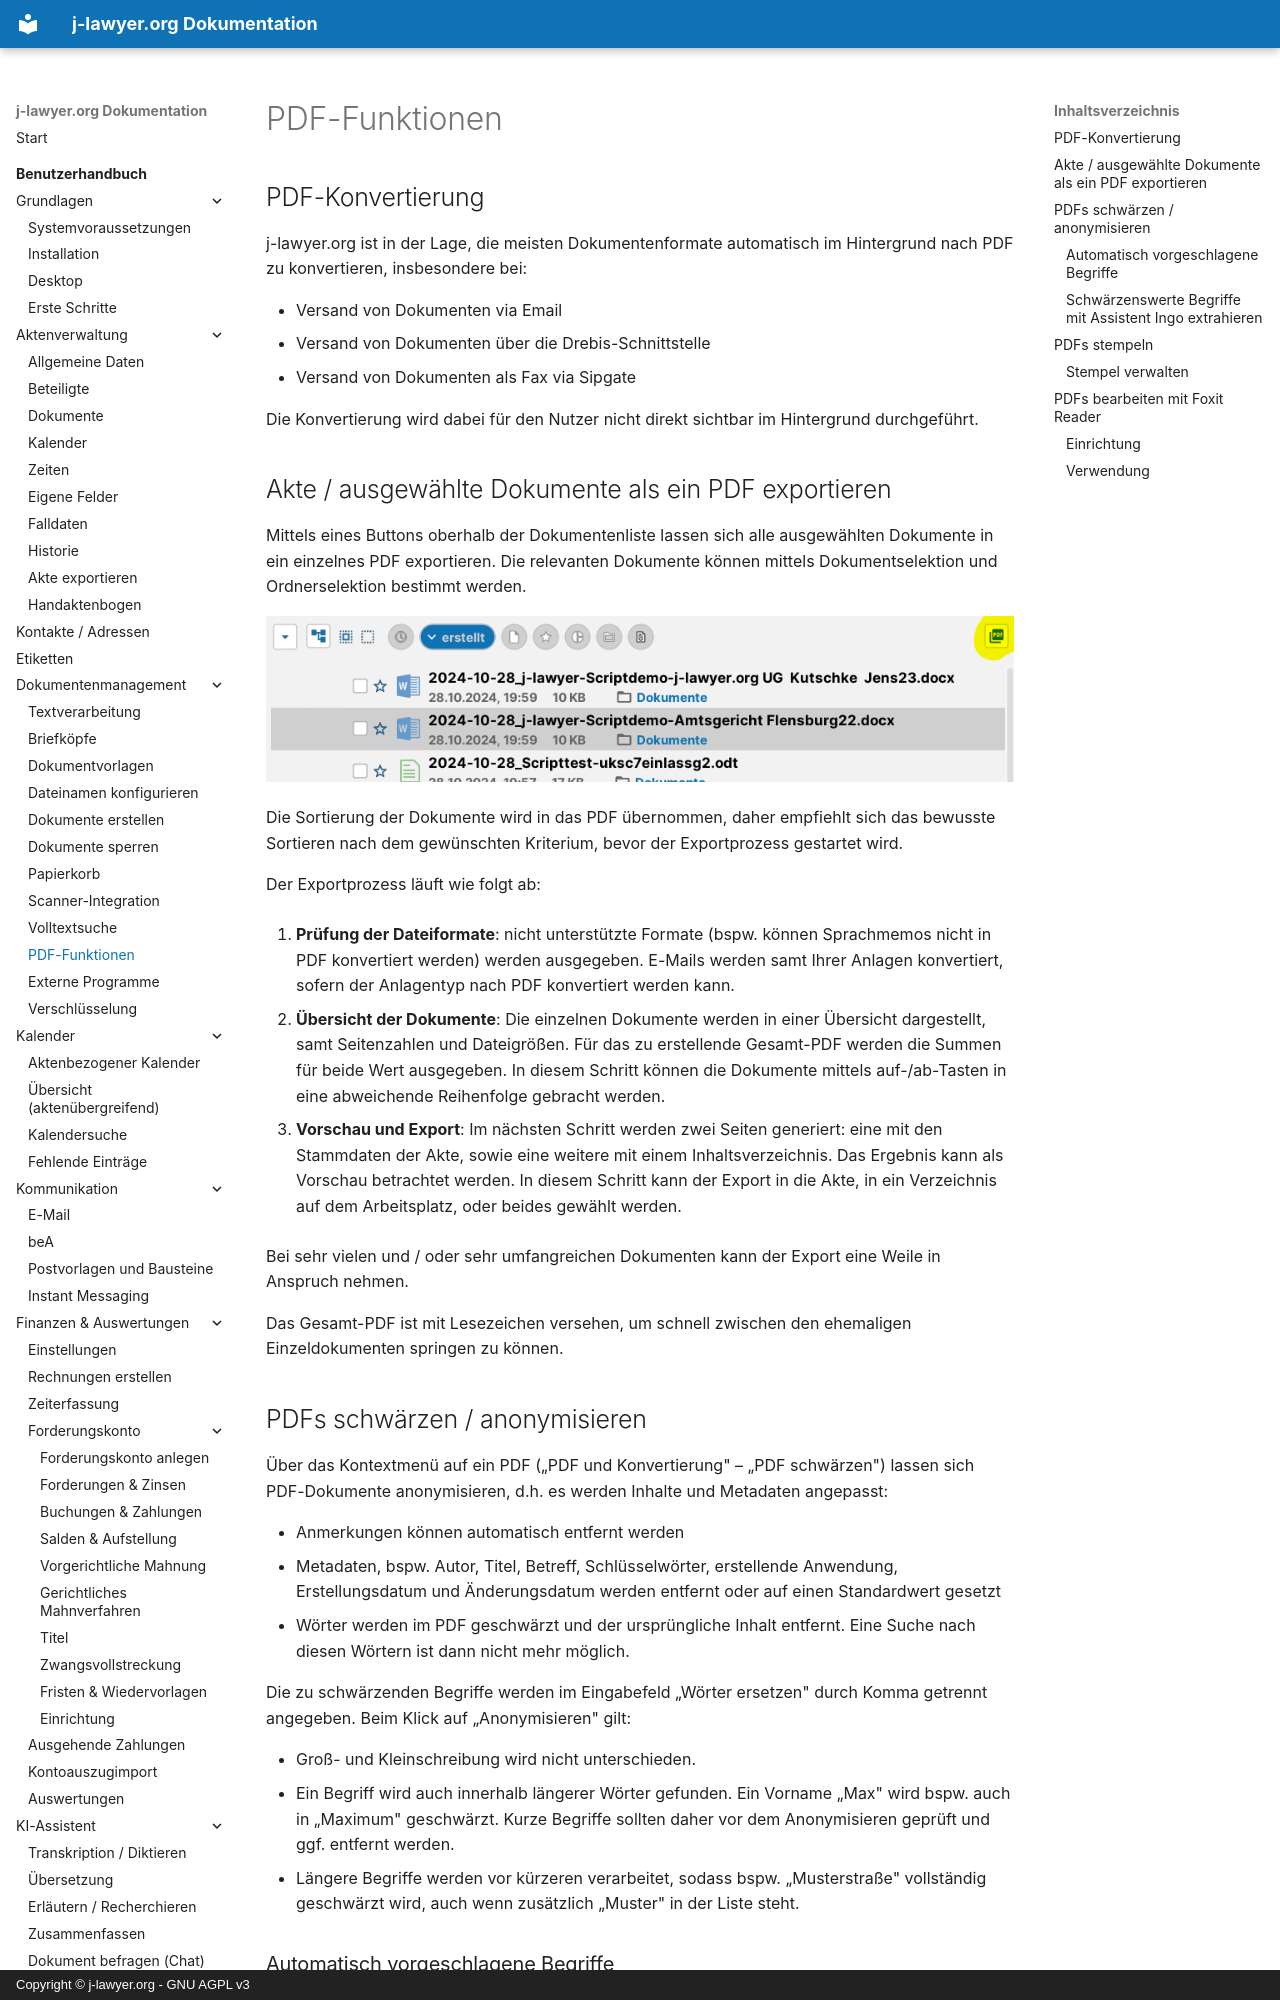

repository: jlawyerorg/j-lawyer-documentation · page: benutzerhandbuch/dokumentenmanagement/pdf/index.html · generator: mkdocs · copyright: Copyright © j-lawyer.org - GNU AGPL v3

# PDF-Funktionen {#pdf-konvertierung}

## PDF-Konvertierung

j-lawyer.org ist in der Lage, die meisten Dokumentenformate automatisch im Hintergrund nach PDF zu konvertieren, insbesondere bei:

- Versand von Dokumenten via Email
- Versand von Dokumenten über die Drebis-Schnittstelle
- Versand von Dokumenten als Fax via Sipgate

Die Konvertierung wird dabei für den Nutzer nicht direkt sichtbar im Hintergrund durchgeführt.

## Akte / ausgewählte Dokumente als ein PDF exportieren

Mittels eines Buttons oberhalb der Dokumentenliste lassen sich alle ausgewählten Dokumente in ein einzelnes PDF exportieren. Die relevanten Dokumente können mittels Dokumentselektion und Ordnerselektion bestimmt werden.

![Abbildung 18](../../images/j-lawyer-org-UserGuide-de-024.png)

Die Sortierung der Dokumente wird in das PDF übernommen, daher empfiehlt sich das bewusste Sortieren nach dem gewünschten Kriterium, bevor der Exportprozess gestartet wird.

Der Exportprozess läuft wie folgt ab:

1. **Prüfung der Dateiformate**: nicht unterstützte Formate (bspw. können Sprachmemos nicht in PDF konvertiert werden) werden ausgegeben. E-Mails werden samt Ihrer Anlagen konvertiert, sofern der Anlagentyp nach PDF konvertiert werden kann.

2. **Übersicht der Dokumente**: Die einzelnen Dokumente werden in einer Übersicht dargestellt, samt Seitenzahlen und Dateigrößen. Für das zu erstellende Gesamt-PDF werden die Summen für beide Wert ausgegeben. In diesem Schritt können die Dokumente mittels auf-/ab-Tasten in eine abweichende Reihenfolge gebracht werden.

3. **Vorschau und Export**: Im nächsten Schritt werden zwei Seiten generiert: eine mit den Stammdaten der Akte, sowie eine weitere mit einem Inhaltsverzeichnis. Das Ergebnis kann als Vorschau betrachtet werden. In diesem Schritt kann der Export in die Akte, in ein Verzeichnis auf dem Arbeitsplatz, oder beides gewählt werden.

Bei sehr vielen und / oder sehr umfangreichen Dokumenten kann der Export eine Weile in Anspruch nehmen.

Das Gesamt-PDF ist mit Lesezeichen versehen, um schnell zwischen den ehemaligen Einzeldokumenten springen zu können.

## PDFs schwärzen / anonymisieren

Über das Kontextmenü auf ein PDF („PDF und Konvertierung" – „PDF schwärzen") lassen sich PDF-Dokumente anonymisieren, d.h. es werden Inhalte und Metadaten angepasst:

- Anmerkungen können automatisch entfernt werden
- Metadaten, bspw. Autor, Titel, Betreff, Schlüsselwörter, erstellende Anwendung, Erstellungsdatum und Änderungsdatum werden entfernt oder auf einen Standardwert gesetzt
- Wörter werden im PDF geschwärzt und der ursprüngliche Inhalt entfernt. Eine Suche nach diesen Wörtern ist dann nicht mehr möglich.

Die zu schwärzenden Begriffe werden im Eingabefeld „Wörter ersetzen" durch Komma getrennt angegeben. Beim Klick auf „Anonymisieren" gilt:

- Groß- und Kleinschreibung wird nicht unterschieden.
- Ein Begriff wird auch innerhalb längerer Wörter gefunden. Ein Vorname „Max" wird bspw. auch in „Maximum" geschwärzt. Kurze Begriffe sollten daher vor dem Anonymisieren geprüft und ggf. entfernt werden.
- Längere Begriffe werden vor kürzeren verarbeitet, sodass bspw. „Musterstraße" vollständig geschwärzt wird, auch wenn zusätzlich „Muster" in der Liste steht.
